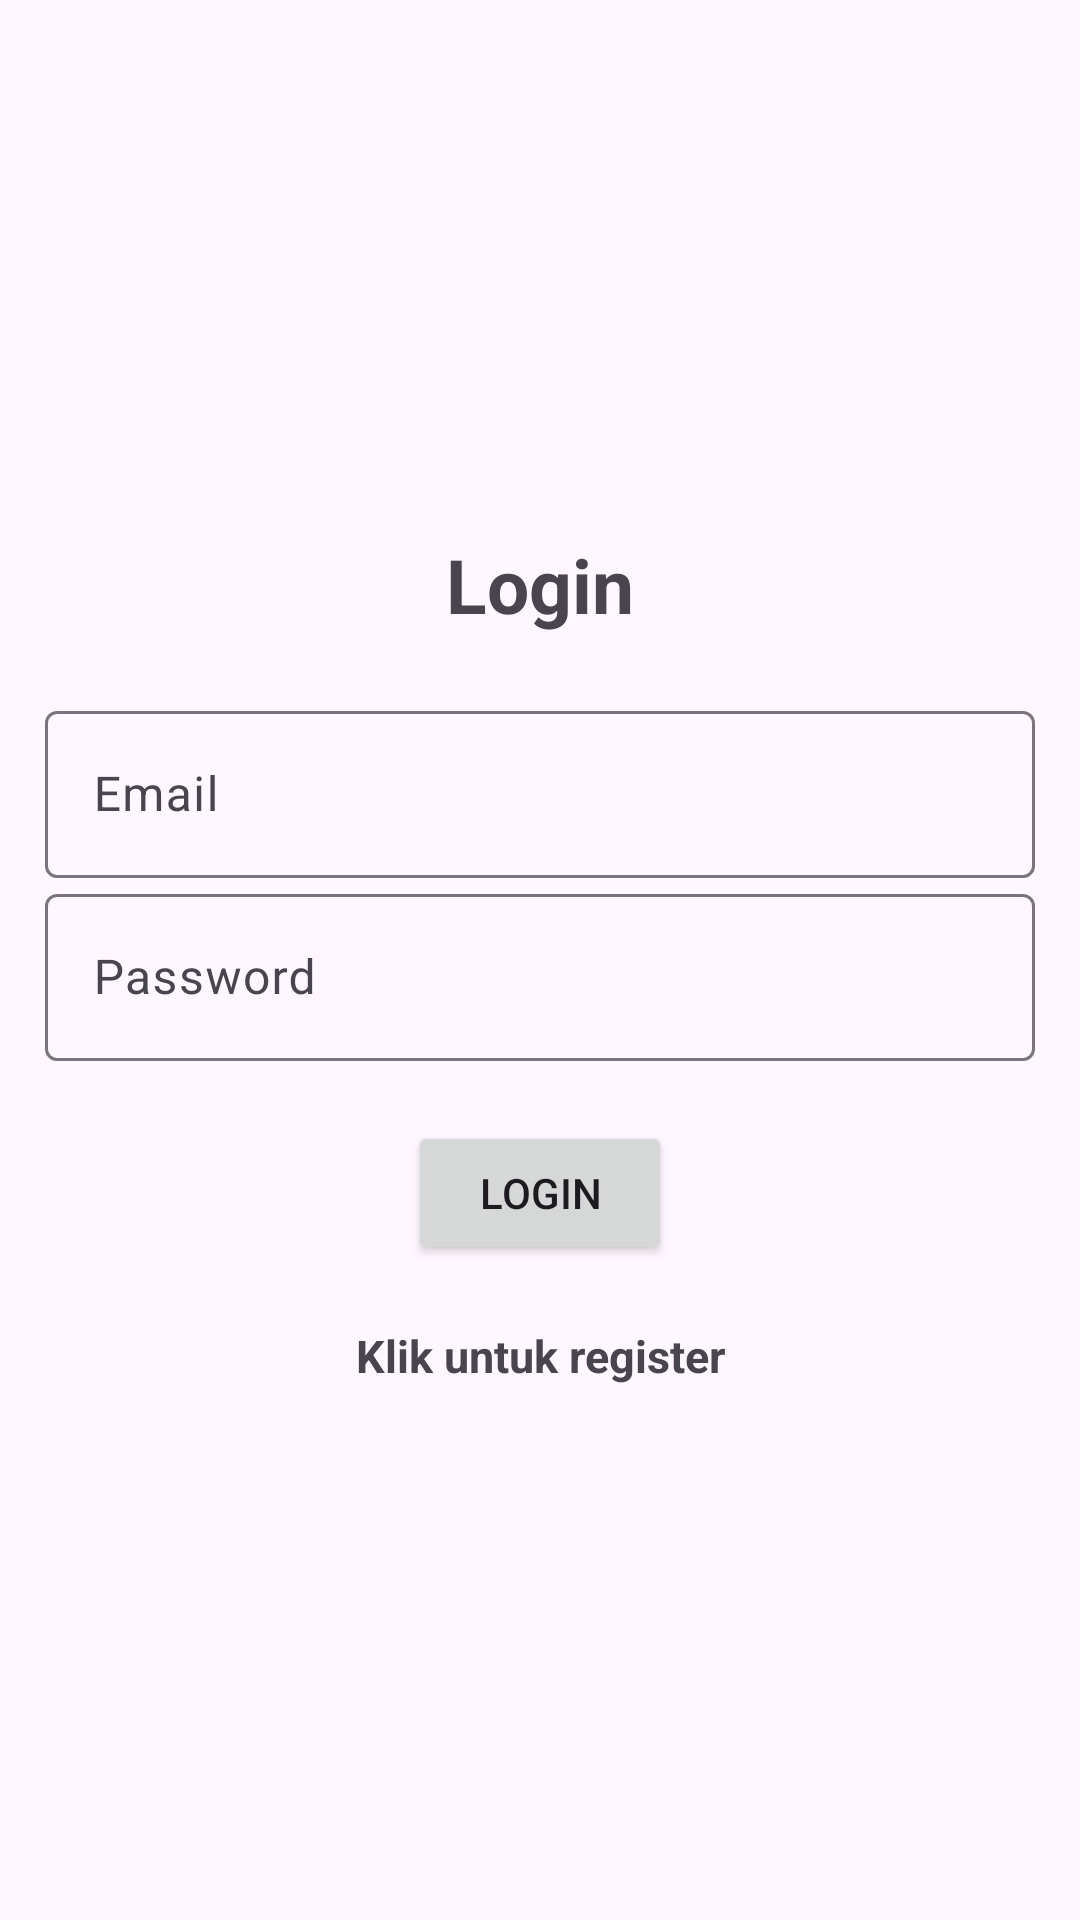

Produce the Android XML layout that renders to this screen, including the resource entries it uses.
<!-- AndroidManifest.xml: application theme Theme.Material3.Light -->
<!-- res/layout/activity_login.xml -->
<?xml version="1.0" encoding="utf-8"?>
<LinearLayout xmlns:android="http://schemas.android.com/apk/res/android"
    xmlns:app="http://schemas.android.com/apk/res-auto"
    xmlns:tools="http://schemas.android.com/tools"
    android:id="@+id/main"
    android:layout_width="match_parent"
    android:orientation="vertical"
    android:gravity="center"
    android:layout_height="match_parent"
    android:padding="15dp"
    tools:context=".Login">
    <TextView
        android:text="@string/login"
        android:textSize="25sp"
        android:textStyle="bold"
        android:gravity="center"
        android:layout_marginBottom="20dp"
        android:layout_width="match_parent"
        android:layout_height="wrap_content"/>
    <com.google.android.material.textfield.TextInputLayout
        android:layout_width="match_parent"
        android:layout_height="wrap_content">
        <com.google.android.material.textfield.TextInputEditText
            android:id="@+id/email"
            android:hint="@string/email"
            android:layout_width="match_parent"
            android:layout_height="wrap_content"/>
    </com.google.android.material.textfield.TextInputLayout>

    <com.google.android.material.textfield.TextInputLayout
        android:layout_width="match_parent"
        android:layout_height="wrap_content">
        <com.google.android.material.textfield.TextInputEditText
            android:id="@+id/password"
            android:hint="@string/password"
            android:layout_width="match_parent"
            android:layout_height="wrap_content"/>
    </com.google.android.material.textfield.TextInputLayout>

    <ProgressBar
        android:id="@+id/progressBar"
        android:visibility="gone"
        android:layout_width="wrap_content"
        android:layout_height="wrap_content"/>

    <Button
        android:id="@+id/btn_login"
        android:layout_marginTop="20sp"
        android:text="@string/btn_login"
        android:layout_width="wrap_content"
        android:layout_height="wrap_content">
    </Button>

    <TextView
        android:id="@+id/registerNow"
        android:text="@string/klik_untuk_register"
        android:gravity="center"
        android:textStyle="bold"
        android:textSize="15sp"
        android:layout_marginTop="20sp"
        android:layout_width="match_parent"
        android:layout_height="wrap_content"/>
</LinearLayout>
<!-- resources referenced by this layout -->
<resources>
  <string name="btn_login">LOGIN</string>
  <string name="email">Email</string>
  <string name="klik_untuk_register">Klik untuk register</string>
  <string name="login">Login</string>
  <string name="password">Password</string>
</resources>
